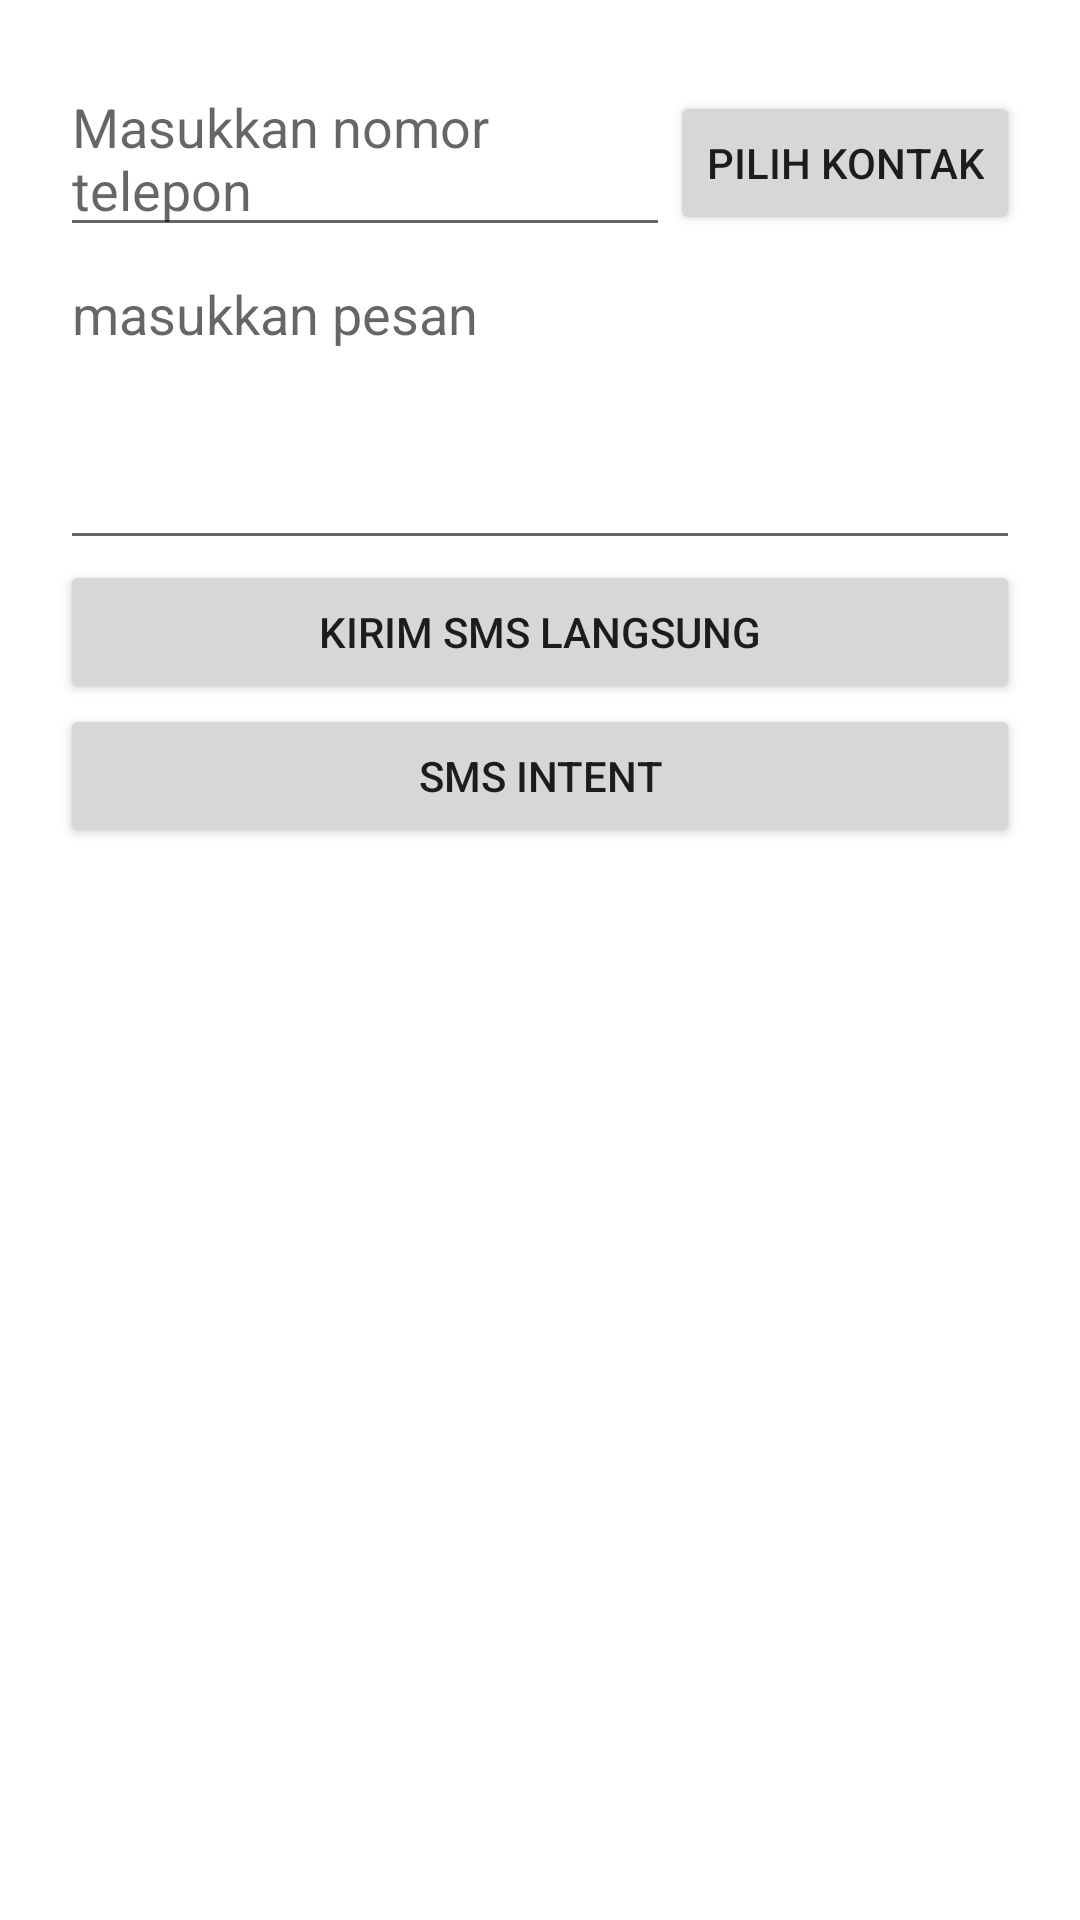

Layout XML and referenced resources for this Android screen:
<!-- AndroidManifest.xml: application theme Theme.ImplicitIntentReal -->
<!-- res/layout/activity_sms.xml -->
<?xml version="1.0" encoding="utf-8"?>
<LinearLayout xmlns:android="http://schemas.android.com/apk/res/android"
    xmlns:tools="http://schemas.android.com/tools"
    android:layout_width="match_parent"
    android:layout_height="match_parent"
    android:orientation="vertical"
    android:padding="20dp"
    tools:context=".SmsActivity">

    <LinearLayout
        android:layout_width="match_parent"
        android:layout_height="wrap_content"
        android:orientation="horizontal">

        <EditText
            android:id="@+id/edt_nomor_telepon_sms"
            android:layout_width="match_parent"
            android:layout_height="wrap_content"
            android:layout_weight="1"
            android:hint="Masukkan nomor telepon" />

        <Button
            android:id="@+id/btn_pilih_kontak_sms"
            android:layout_width="wrap_content"
            android:layout_height="wrap_content"
            android:text="pilih kontak" />

    </LinearLayout>

    <EditText
        android:id="@+id/edt_pesan"
        android:layout_width="match_parent"
        android:layout_height="wrap_content"
        android:gravity="top"
        android:hint="masukkan pesan"
        android:lines="4" />

    <Button
        android:id="@+id/btn_kirim_sms"
        android:layout_width="match_parent"
        android:layout_height="wrap_content"
        android:text="Kirim Sms Langsung" />

    <Button
        android:id="@+id/btn_sms_intent"
        android:layout_width="match_parent"
        android:layout_height="wrap_content"
        android:text="Sms Intent" />


</LinearLayout>
<!-- resources referenced by this layout -->
<resources>
  <style name="Theme.ImplicitIntentReal" parent="Theme.MaterialComponents.DayNight.DarkActionBar">
          
          <item name="colorPrimary">@color/purple_500</item>
          <item name="colorPrimaryVariant">@color/purple_700</item>
          <item name="colorOnPrimary">@color/white</item>
          
          <item name="colorSecondary">@color/teal_200</item>
          <item name="colorSecondaryVariant">@color/teal_700</item>
          <item name="colorOnSecondary">@color/black</item>
          
          <item name="android:statusBarColor" tools:targetApi="l">?attr/colorPrimaryVariant</item>
          
      </style>
  <!-- not gathered from this repository: default colours our renderer supplied (Android Studio template values) -->
  <color name="purple_500">#FF6200EE</color>
  <color name="purple_700">#FF3700B3</color>
  <color name="teal_200">#FF03DAC5</color>
  <color name="teal_700">#FF018786</color>
  <color name="black">#FF000000</color>
  <color name="white">#FFFFFFFF</color>
</resources>
